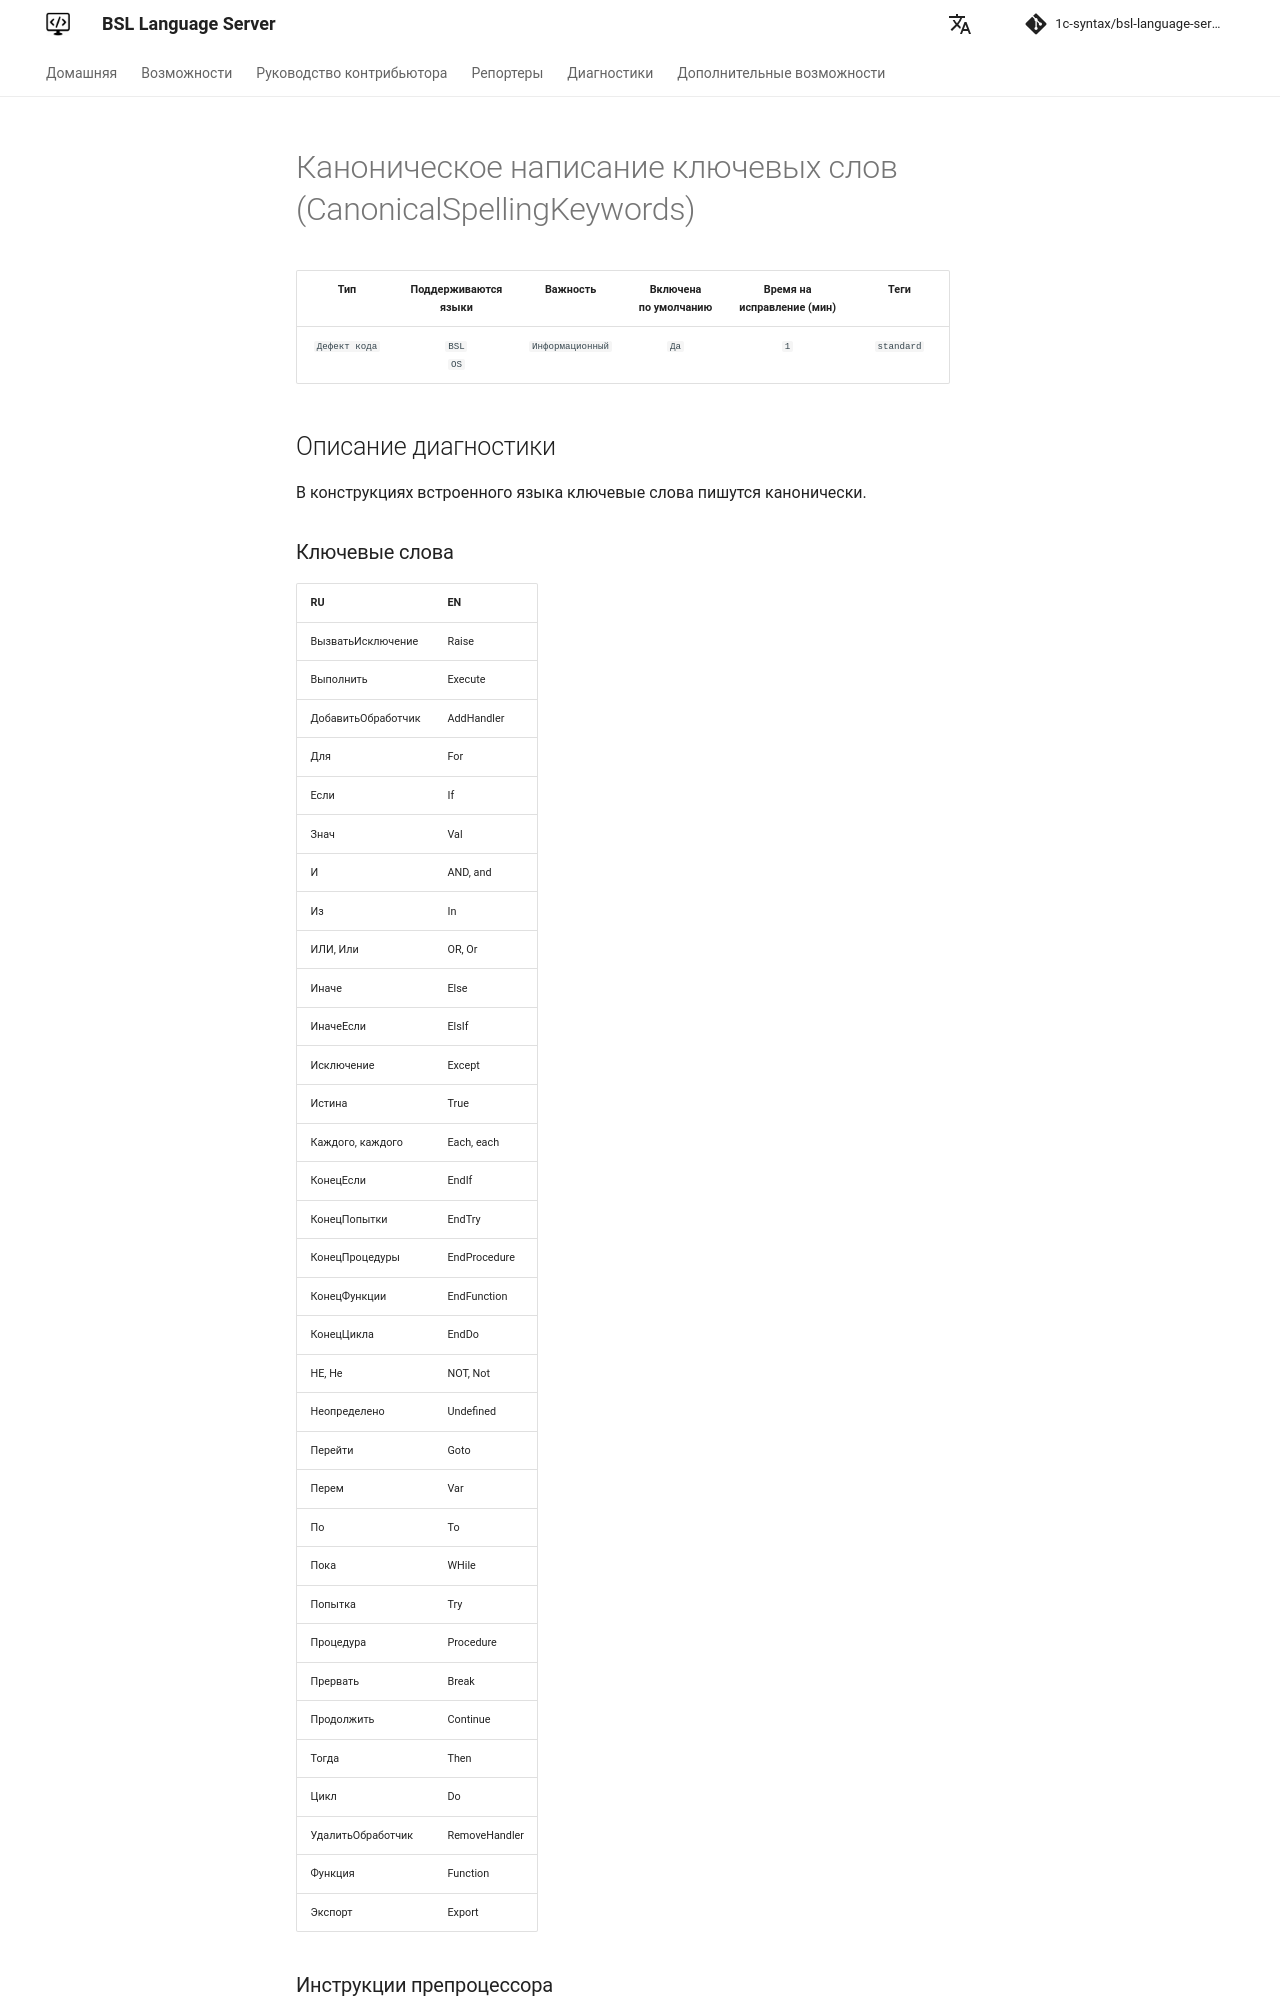

repository: 1c-syntax/bsl-language-server · page: diagnostics/CanonicalSpellingKeywords/index.html · generator: mkdocs

# Каноническое написание ключевых слов (CanonicalSpellingKeywords)

<!-- Блоки выше заполняются автоматически, не трогать -->
## Описание диагностики

В конструкциях встроенного языка ключевые слова пишутся канонически.

### Ключевые слова

| RU                 | EN            |
|--------------------|---------------|
| ВызватьИсключение  | Raise         |
| Выполнить          | Execute       |
| ДобавитьОбработчик | AddHandler    |
| Для                | For           |
| Если               | If            |
| Знач               | Val           |
| И                  | AND, and      |
| Из                 | In            |
| ИЛИ, Или           | OR, Or        |
| Иначе              | Else          |
| ИначеЕсли          | ElsIf         |
| Исключение         | Except        |
| Истина             | True          |
| Каждого, каждого   | Each, each    |
| КонецЕсли          | EndIf         |
| КонецПопытки       | EndTry        |
| КонецПроцедуры     | EndProcedure  |
| КонецФункции       | EndFunction   |
| КонецЦикла         | EndDo         |
| НЕ, Не             | NOT, Not      |
| Неопределено       | Undefined     |
| Перейти            | Goto          |
| Перем              | Var           |
| По                 | To            |
| Пока               | WHile         |
| Попытка            | Try           |
| Процедура          | Procedure     |
| Прервать           | Break         |
| Продолжить         | Continue      |
| Тогда              | Then          |
| Цикл               | Do            |
| УдалитьОбработчик  | RemoveHandler |
| Функция            | Function      |
| Экспорт            | Export        |
